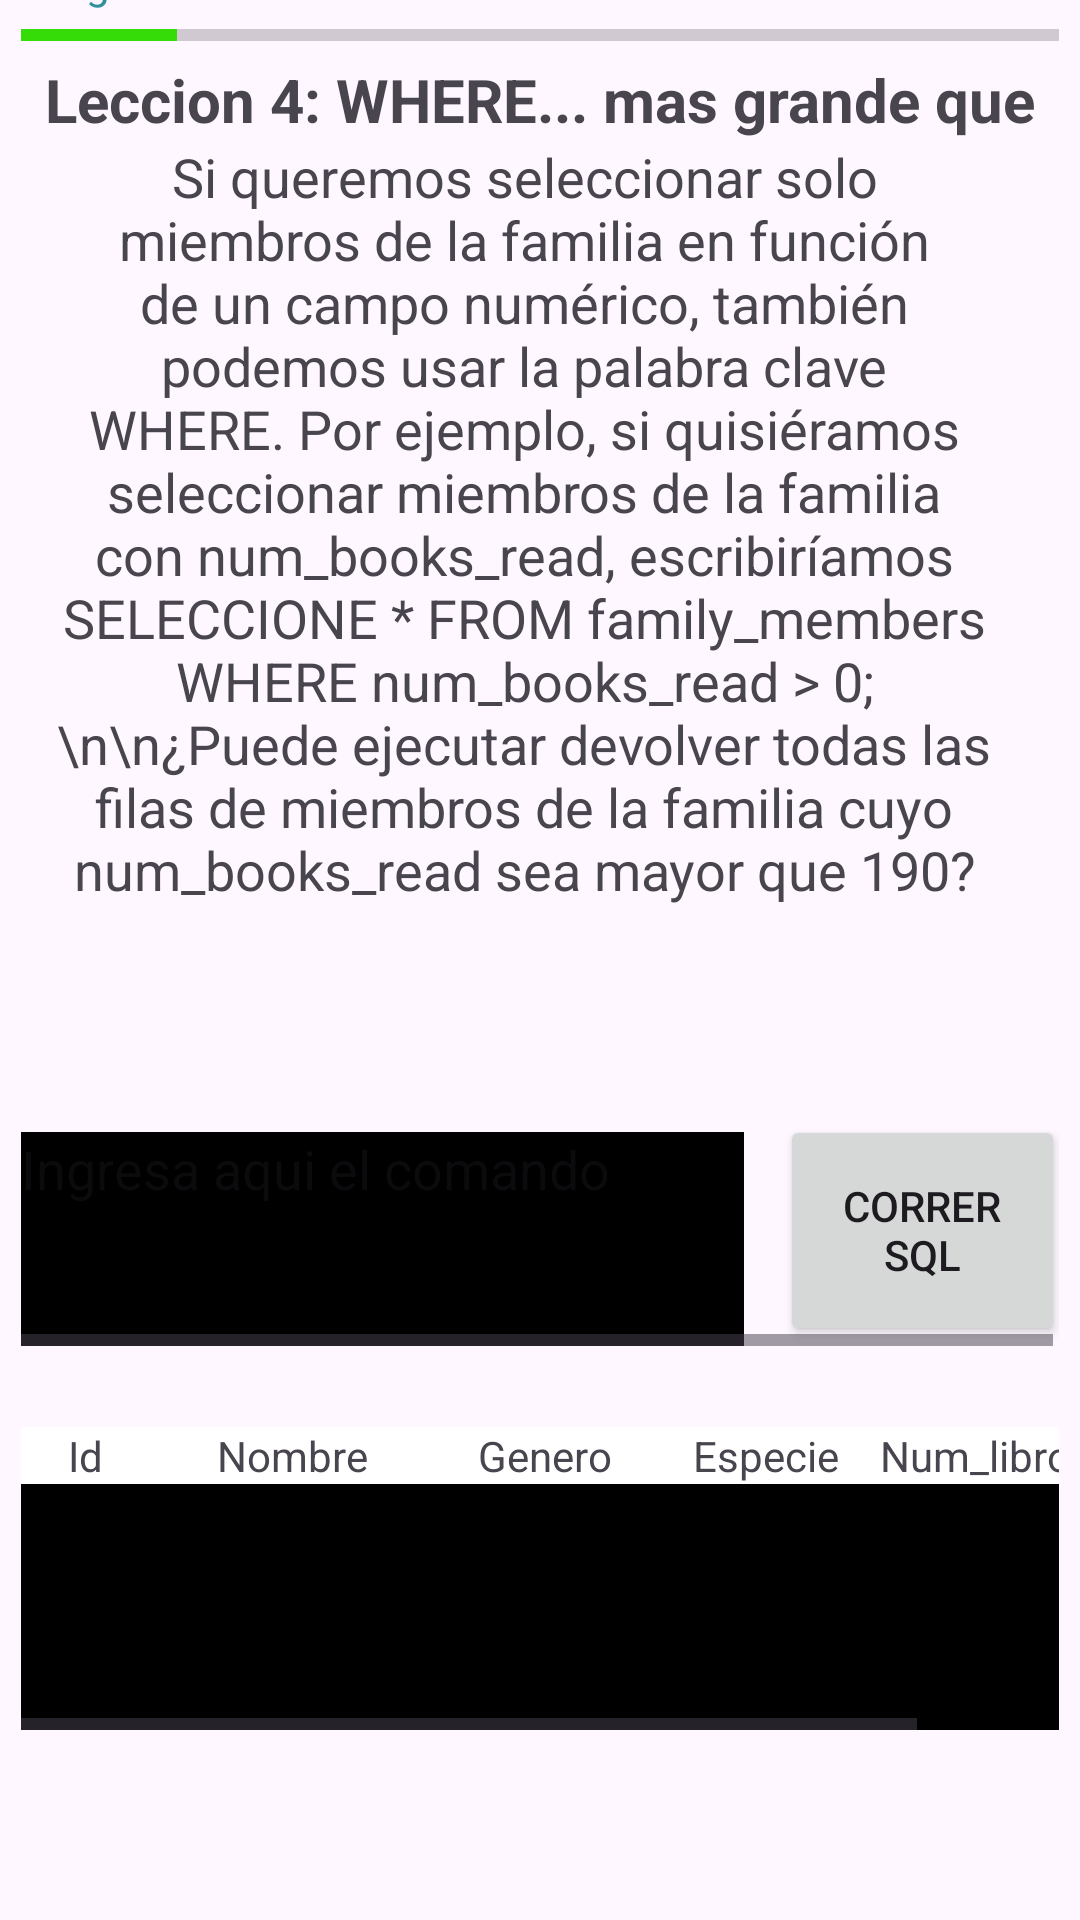

Layout XML and referenced resources for this Android screen:
<!-- AndroidManifest.xml: application theme Theme.SQLGUIDE -->
<!-- res/layout/activity_leccion4.xml -->
<?xml version="1.0" encoding="utf-8"?>
<androidx.constraintlayout.widget.ConstraintLayout xmlns:android="http://schemas.android.com/apk/res/android"
    xmlns:app="http://schemas.android.com/apk/res-auto"
    xmlns:tools="http://schemas.android.com/tools"
    android:layout_width="match_parent"
    android:layout_height="match_parent"
    tools:context=".Leccion4">

    <ScrollView
        android:layout_width="346dp"
        android:layout_height="670dp"
        app:layout_constraintBottom_toBottomOf="parent"
        app:layout_constraintEnd_toEndOf="parent"
        app:layout_constraintStart_toStartOf="parent"
        app:layout_constraintTop_toTopOf="parent"
        app:layout_constraintVertical_bias="0.53">

        <LinearLayout
            android:layout_width="match_parent"
            android:layout_height="wrap_content"
            android:orientation="vertical">

            <TextView
                android:id="@+id/textView"
                android:layout_width="match_parent"
                android:layout_height="wrap_content"
                android:text="Progreso"
                android:textColor="#31909E" />

            <ProgressBar
                android:id="@+id/progressBar"
                style="?android:attr/progressBarStyleHorizontal"
                android:layout_width="match_parent"
                android:layout_height="wrap_content"
                android:indeterminate="false"
                android:max="20"
                android:progress="3"
                android:progressTint="#35DC07" />

            <TextView
                android:id="@+id/textView6"
                android:layout_width="match_parent"
                android:layout_height="wrap_content"
                android:text="Leccion 4: WHERE... mas grande que"
                android:textAlignment="center"
                android:textSize="20dp"
                android:textStyle="bold" />

            <ScrollView
                android:layout_width="336dp"
                android:layout_height="298dp">

                <LinearLayout
                    android:layout_width="match_parent"
                    android:layout_height="wrap_content"
                    android:orientation="vertical">

                    <TextView
                        android:id="@+id/textView7"
                        android:layout_width="319dp"
                        android:layout_height="match_parent"
                        android:layout_gravity="center_horizontal"
                        android:text="Si queremos seleccionar solo miembros de la familia en función de un campo numérico, también podemos usar la palabra clave WHERE. Por ejemplo, si quisiéramos seleccionar miembros de la familia con num_books_read, escribiríamos SELECCIONE * FROM family_members WHERE num_books_read > 0; \n\n¿Puede ejecutar devolver todas las filas de miembros de la familia cuyo num_books_read sea mayor que 190?"
                        android:textAlignment="center"
                        android:textSize="18dp"
                        android:visibility="visible" />
                </LinearLayout>
            </ScrollView>

            <TextView
                android:id="@+id/textView5"
                android:layout_width="match_parent"
                android:layout_height="wrap_content"
                android:textAlignment="center"
                android:textSize="20dp"
                android:textStyle="bold" />

            <HorizontalScrollView
                android:layout_width="match_parent"
                android:layout_height="match_parent">

                <LinearLayout
                    android:layout_width="wrap_content"
                    android:layout_height="match_parent"
                    android:orientation="horizontal">

                    <EditText
                        android:id="@+id/EditLeccion1"
                        android:layout_width="241dp"
                        android:layout_height="77dp"
                        android:layout_weight="1"
                        android:background="#000000"
                        android:ems="10"
                        android:gravity="start|top"
                        android:hint="Ingresa aqui el comando"
                        android:inputType="textMultiLine"
                        android:textColor="#FAFAFA" />

                    <TextView
                        android:id="@+id/textView4"
                        android:layout_width="12dp"
                        android:layout_height="56dp"
                        android:layout_weight="1" />

                    <Button
                        android:id="@+id/button3"
                        android:layout_width="95dp"
                        android:layout_height="match_parent"
                        android:layout_weight="1"
                        android:onClick="mostrar"
                        android:text="Correr SQL" />
                </LinearLayout>
            </HorizontalScrollView>

            <TextView
                android:id="@+id/textView19"
                android:layout_width="match_parent"
                android:layout_height="wrap_content"
                android:textAlignment="center"
                android:textSize="20dp"
                android:textStyle="bold" />

            <HorizontalScrollView
                android:layout_width="match_parent"
                android:layout_height="match_parent">

                <LinearLayout
                    android:layout_width="wrap_content"
                    android:layout_height="match_parent"
                    android:orientation="vertical">

                    <TableLayout
                        android:layout_width="match_parent"
                        android:layout_height="101dp"
                        android:background="@color/black">

                        <TableRow
                            android:layout_width="match_parent"
                            android:layout_height="match_parent"
                            android:background="@color/white">

                            <TextView
                                android:id="@+id/textView8"
                                android:layout_width="43dp"
                                android:layout_height="wrap_content"
                                android:text="Id"
                                android:textAlignment="center" />

                            <TextView
                                android:id="@+id/textView13"
                                android:layout_width="95dp"
                                android:layout_height="wrap_content"
                                android:text="Nombre"
                                android:textAlignment="center" />

                            <TextView
                                android:id="@+id/textView10"
                                android:layout_width="73dp"
                                android:layout_height="wrap_content"
                                android:text="Genero"
                                android:textAlignment="center" />

                            <TextView
                                android:id="@+id/textView11"
                                android:layout_width="75dp"
                                android:layout_height="match_parent"
                                android:text="Especie"
                                android:textAlignment="center" />

                            <TextView
                                android:id="@+id/textView12"
                                android:layout_width="wrap_content"
                                android:layout_height="match_parent"
                                android:text="Num_libros_leidos"
                                android:textAlignment="center" />
                        </TableRow>

                        <TableRow
                            android:id="@+id/Tabla1"
                            android:layout_width="match_parent"
                            android:layout_height="match_parent"
                            android:visibility="invisible">

                            <TextView
                                android:id="@+id/TxtId1"
                                android:layout_width="wrap_content"
                                android:layout_height="wrap_content"
                                android:text="1"
                                android:textAlignment="center"
                                android:textColor="#FFFFFF" />

                            <TextView
                                android:id="@+id/TxtNombre1"
                                android:layout_width="wrap_content"
                                android:layout_height="wrap_content"
                                android:text="Dave"
                                android:textAlignment="center"
                                android:textColor="#FAF7F7" />

                            <TextView
                                android:id="@+id/TxtGenero1"
                                android:layout_width="wrap_content"
                                android:layout_height="wrap_content"
                                android:text="Masculino"
                                android:textAlignment="center"
                                android:textColor="#FFFBFB" />

                            <TextView
                                android:id="@+id/TxtEspecie1"
                                android:layout_width="wrap_content"
                                android:layout_height="wrap_content"
                                android:text="Humano"
                                android:textAlignment="center"
                                android:textColor="#FFFFFF" />

                            <TextView
                                android:id="@+id/TxtLibros1"
                                android:layout_width="wrap_content"
                                android:layout_height="wrap_content"
                                android:text="200"
                                android:textAlignment="center"
                                android:textColor="#F8F7F7" />
                        </TableRow>

                    </TableLayout>
                </LinearLayout>
            </HorizontalScrollView>

            <TextView
                android:id="@+id/textView9"
                android:layout_width="match_parent"
                android:layout_height="wrap_content" />

            <Button
                android:id="@+id/BtnLeccion1"
                android:layout_width="match_parent"
                android:layout_height="wrap_content"
                android:onClick="regresar"
                android:text="Regresar"
                android:visibility="invisible" />

        </LinearLayout>
    </ScrollView>
</androidx.constraintlayout.widget.ConstraintLayout>
<!-- resources referenced by this layout -->
<resources>
  <color name="black">#FF000000</color>
  <color name="white">#FFFFFFFF</color>
  <style name="Theme.SQLGUIDE" parent="Base.Theme.SQLGUIDE" />
  <style name="Base.Theme.SQLGUIDE" parent="Theme.Material3.DayNight.NoActionBar">
          
       <item name="colorPrimary">@color/black</item>
      </style>
</resources>
